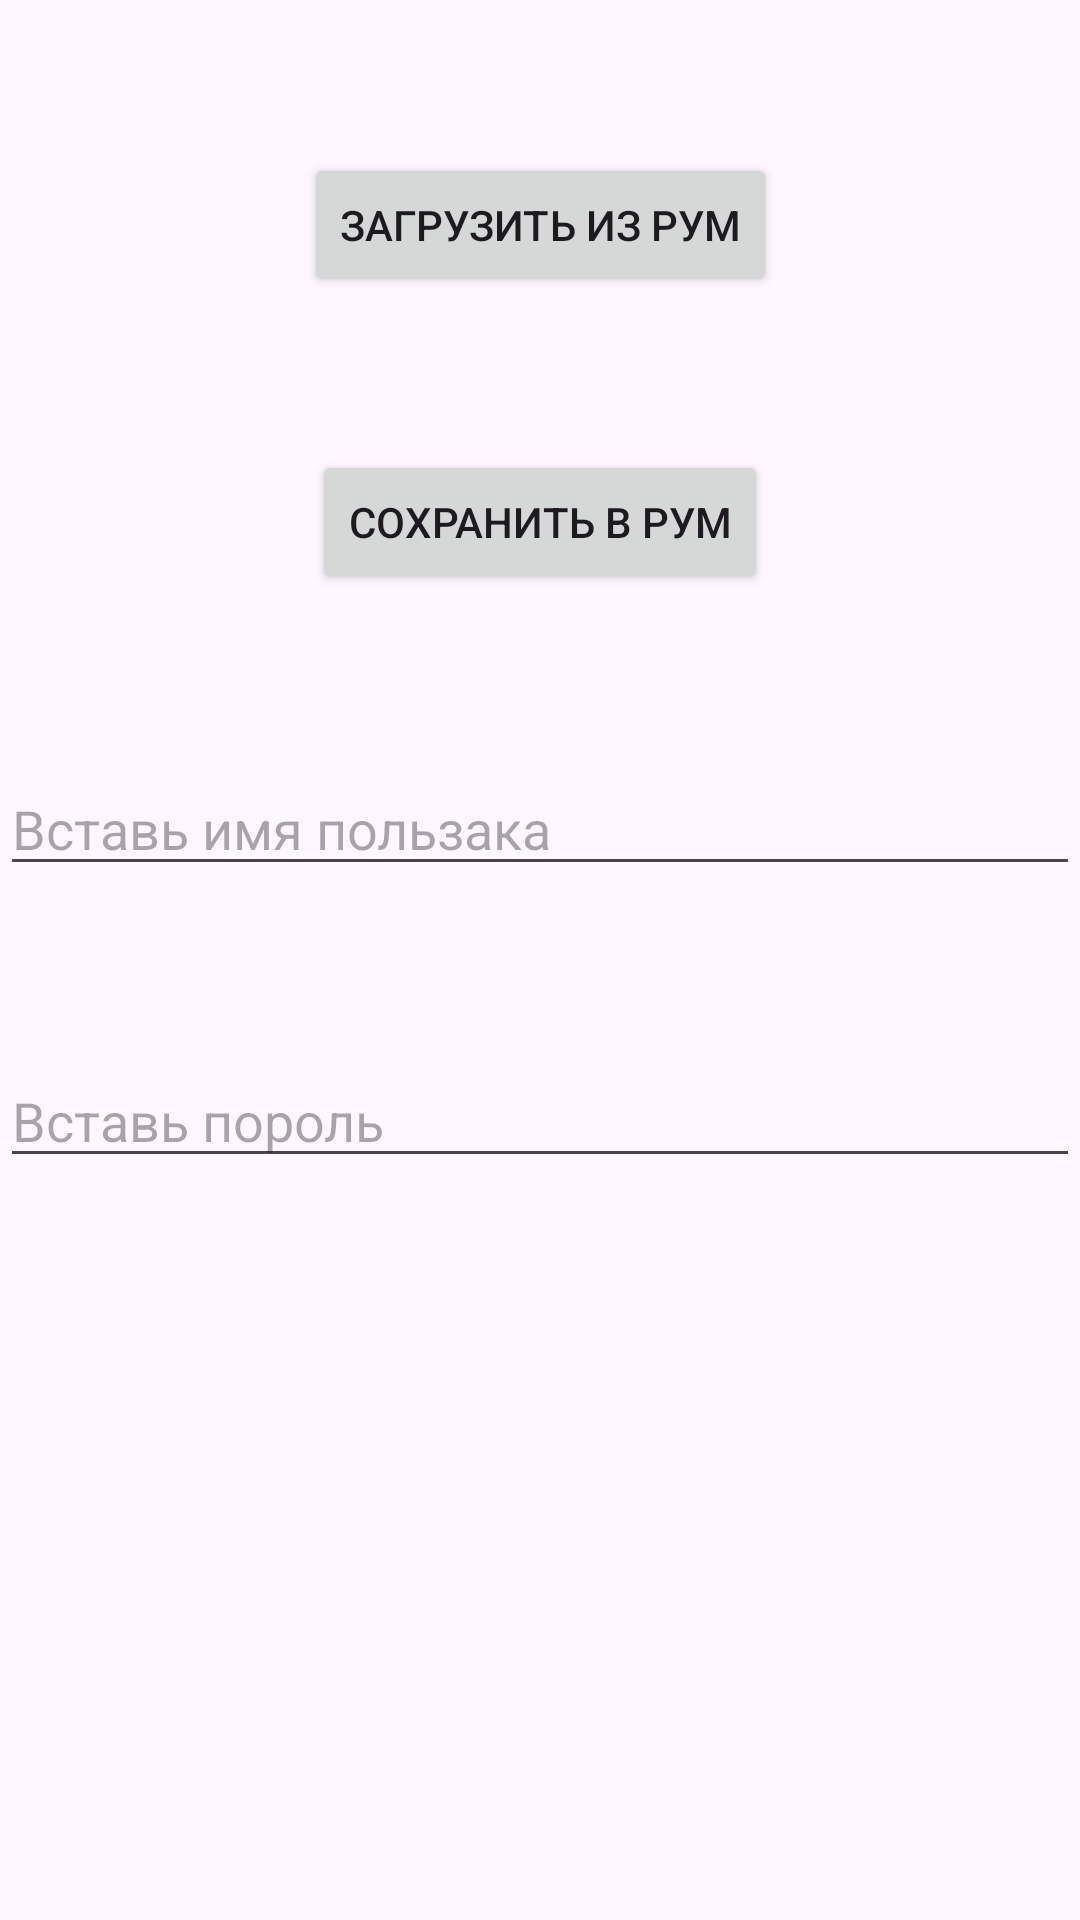

Produce the Android XML layout that renders to this screen, including the resource entries it uses.
<!-- AndroidManifest.xml: application theme Theme.StorageForMusicAndImages -->
<!-- res/layout/fragment_room.xml -->
<?xml version="1.0" encoding="utf-8"?>
<androidx.constraintlayout.widget.ConstraintLayout xmlns:android="http://schemas.android.com/apk/res/android"
    xmlns:app="http://schemas.android.com/apk/res-auto"
    xmlns:tools="http://schemas.android.com/tools"
    android:layout_width="match_parent"
    android:layout_height="match_parent"
    tools:context=".room.RoomFragment">


    <Button
        android:id="@+id/button_save_to_room"
        android:layout_width="wrap_content"
        android:layout_height="wrap_content"
        android:layout_marginTop="150dp"
        android:text="Сохранить в рум"
        app:layout_constraintBottom_toTopOf="@id/input_name"
        app:layout_constraintEnd_toEndOf="parent"
        app:layout_constraintStart_toStartOf="parent"
        app:layout_constraintTop_toTopOf="parent" />

    <Button
        android:id="@+id/button_load_from_room"
        android:layout_width="wrap_content"
        android:layout_height="wrap_content"
        android:layout_margin="5dp"
        android:layout_marginTop="150dp"
        android:text="Загрузить из рум"
        app:layout_constraintBottom_toTopOf="@id/button_save_to_room"
        app:layout_constraintEnd_toEndOf="parent"
        app:layout_constraintStart_toStartOf="parent"
        app:layout_constraintTop_toTopOf="parent" />

    <androidx.appcompat.widget.AppCompatEditText
        android:id="@+id/input_name"
        android:layout_width="0dp"
        android:layout_height="wrap_content"
        android:layout_marginTop="56dp"
        android:hint="Вставь имя пользака"
        app:layout_constraintEnd_toEndOf="parent"
        app:layout_constraintStart_toStartOf="parent"
        app:layout_constraintTop_toBottomOf="@id/button_save_to_room" />

    <androidx.appcompat.widget.AppCompatEditText
        android:id="@+id/input_password"
        android:layout_width="0dp"
        android:layout_height="wrap_content"
        android:layout_marginTop="56dp"
        android:hint="Вставь пороль"
        app:layout_constraintEnd_toEndOf="parent"
        app:layout_constraintStart_toStartOf="parent"
        app:layout_constraintTop_toBottomOf="@id/input_name" />

</androidx.constraintlayout.widget.ConstraintLayout>
<!-- resources referenced by this layout -->
<resources>
  <style name="Theme.StorageForMusicAndImages" parent="Base.Theme.StorageForMusicAndImages" />
  <style name="Base.Theme.StorageForMusicAndImages" parent="Theme.Material3.DayNight.NoActionBar">
          
          
      </style>
</resources>
